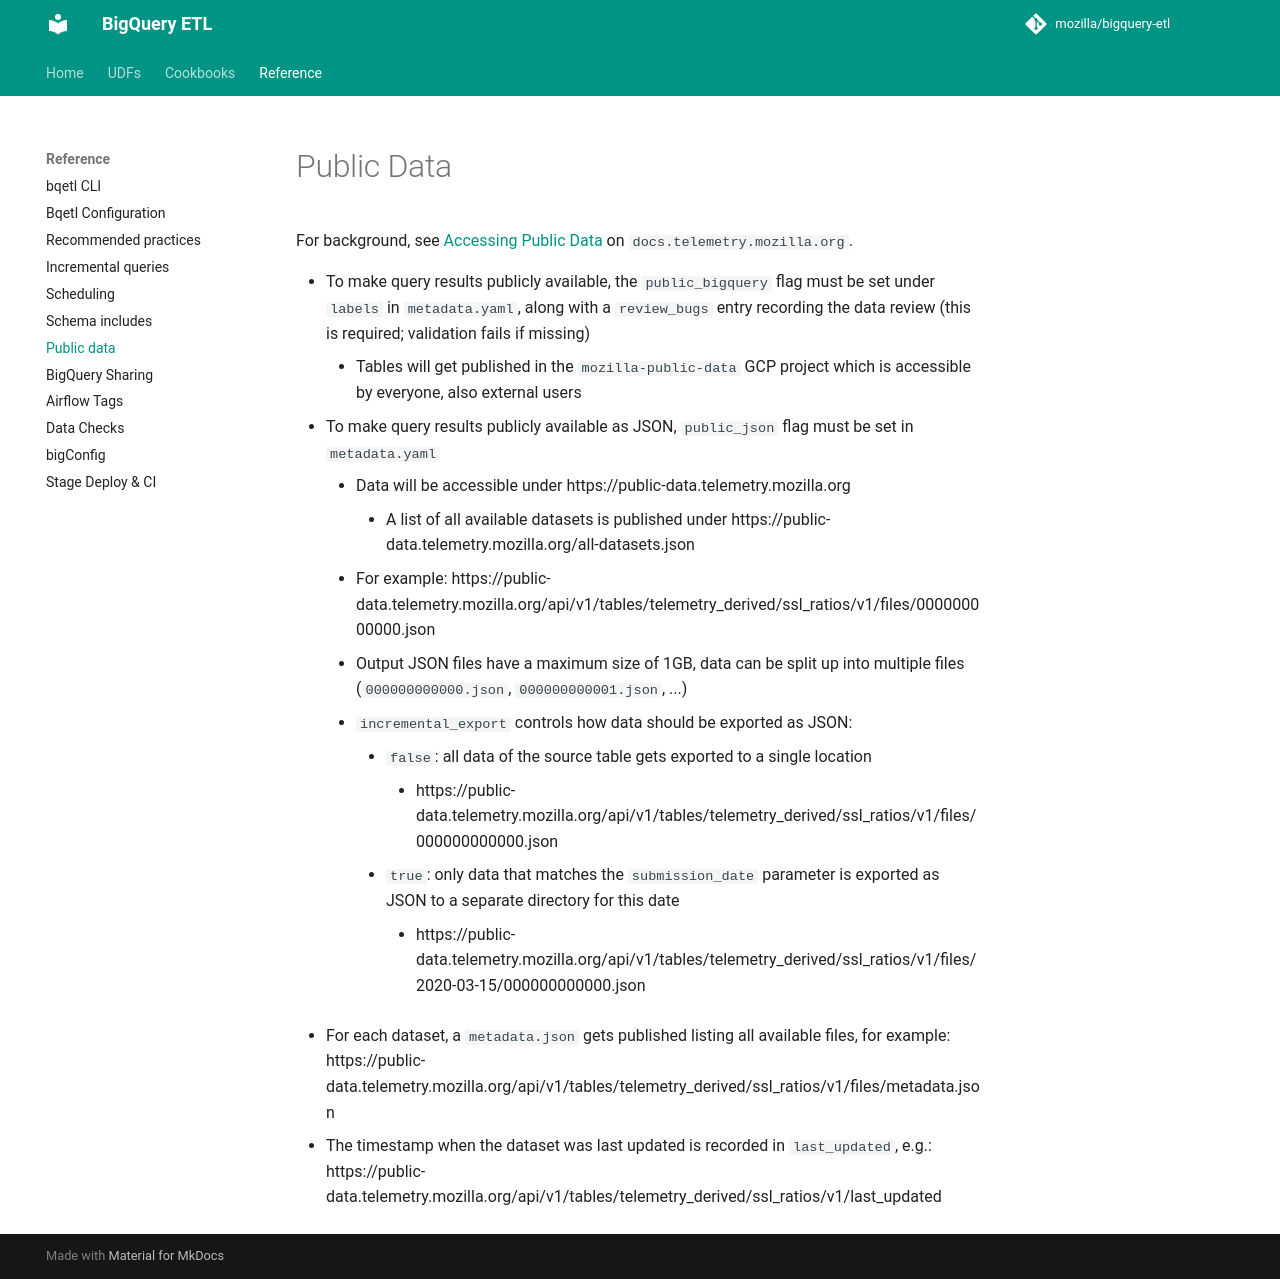

repository: mozilla/bigquery-etl · page: reference/public_data/index.html · generator: mkdocs

# Public Data

For background, see [Accessing Public Data](https://docs.telemetry.mozilla.org/cookbooks/public_data.html)
on `docs.telemetry.mozilla.org`.

- To make query results publicly available, the `public_bigquery` flag must be set under
  `labels` in `metadata.yaml`, along with a `review_bugs` entry recording the data review (this is required; validation fails if missing)
  - Tables will get published in the `mozilla-public-data` GCP project which is accessible
    by everyone, also external users
- To make query results publicly available as JSON, `public_json` flag must be set in
  `metadata.yaml`
  - Data will be accessible under https://public-data.telemetry.mozilla.org
    - A list of all available datasets is published under https://public-data.telemetry.mozilla.org/all-datasets.json
  - For example: https://public-data.telemetry.mozilla.org/api/v1/tables/telemetry_derived/ssl_ratios/v1/files/000000000000.json
  - Output JSON files have a maximum size of 1GB, data can be split up into multiple files (`000000000000.json`, `000000000001.json`, ...)
  - `incremental_export` controls how data should be exported as JSON:
    - `false`: all data of the source table gets exported to a single location
      - https://public-data.telemetry.mozilla.org/api/v1/tables/telemetry_derived/ssl_ratios/v1/files/000000000000.json
    - `true`: only data that matches the `submission_date` parameter is exported as JSON to a separate directory for this date
      - https://public-data.telemetry.mozilla.org/api/v1/tables/telemetry_derived/ssl_ratios/v1/files/2020-03-15/000000000000.json
- For each dataset, a `metadata.json` gets published listing all available files, for example: https://public-data.telemetry.mozilla.org/api/v1/tables/telemetry_derived/ssl_ratios/v1/files/metadata.json
- The timestamp when the dataset was last updated is recorded in `last_updated`, e.g.: https://public-data.telemetry.mozilla.org/api/v1/tables/telemetry_derived/ssl_ratios/v1/last_updated
